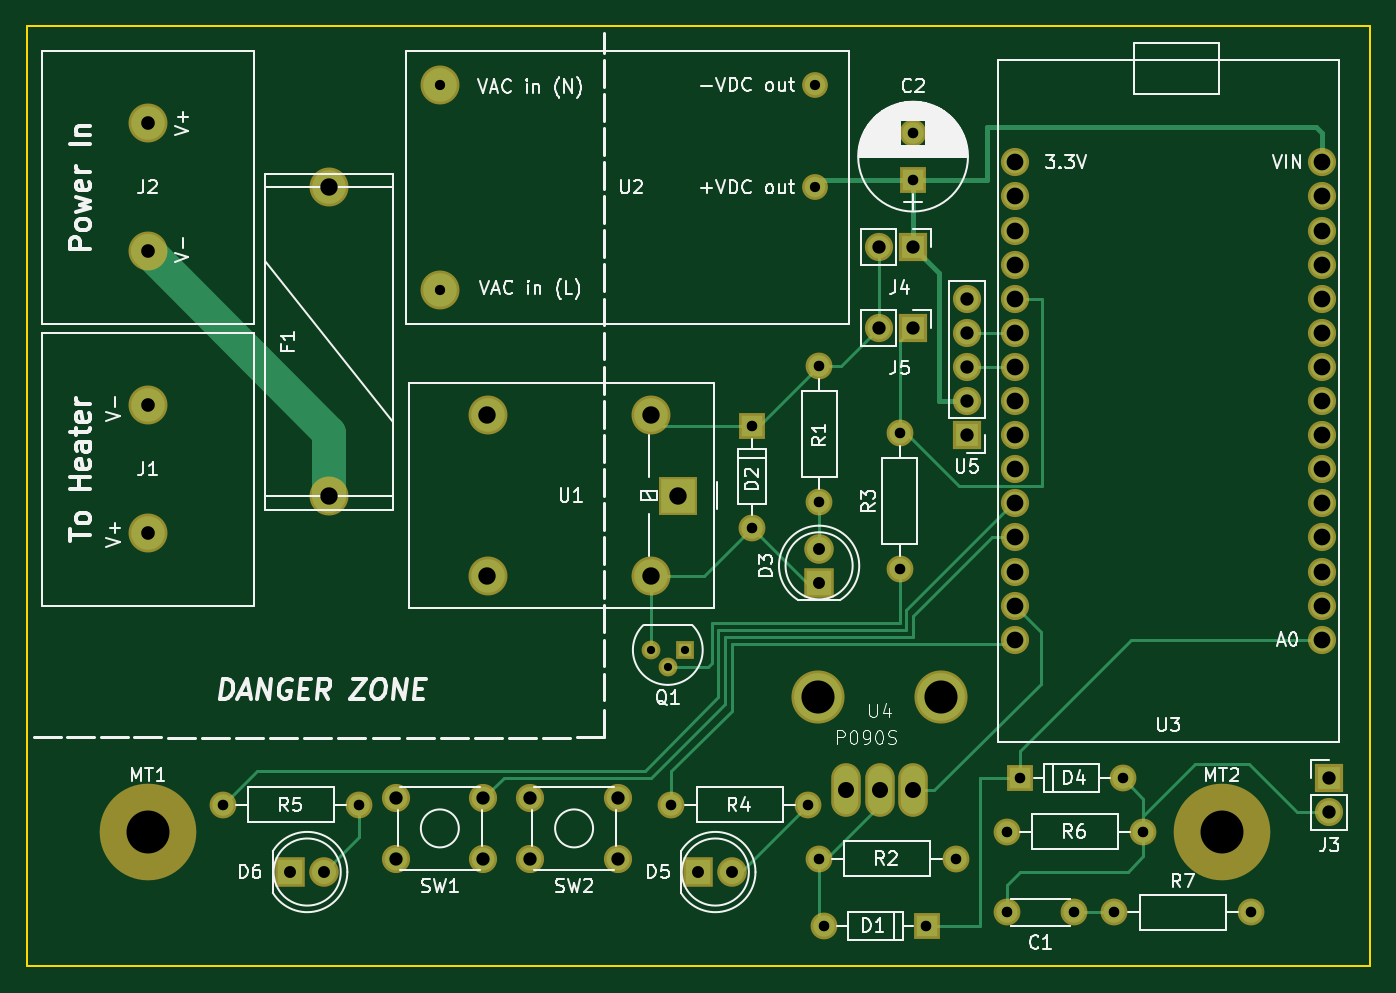
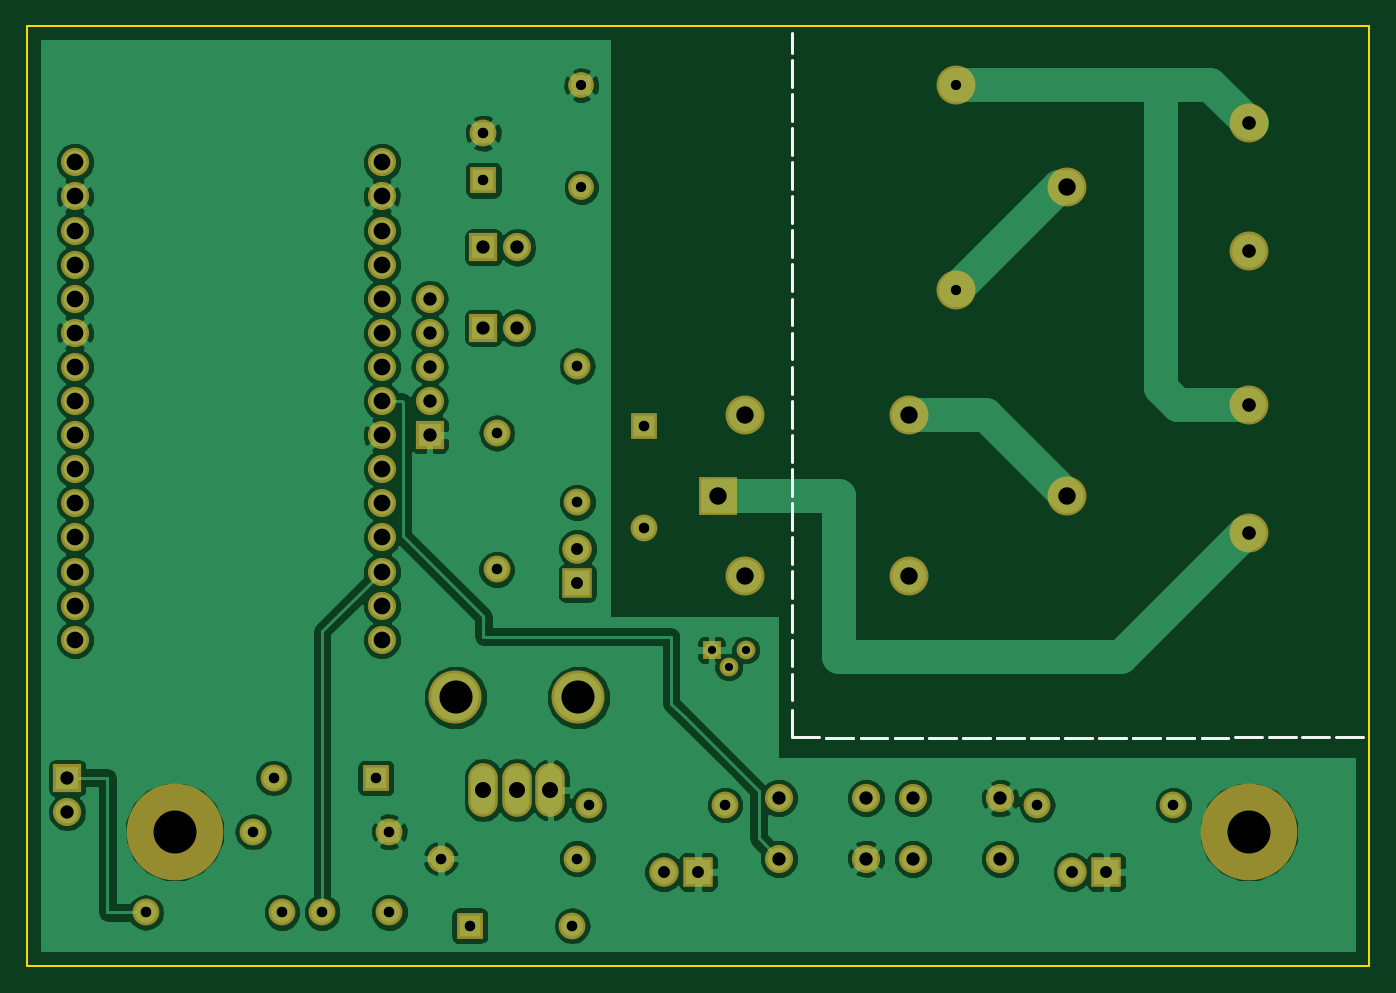
Circuit board: 8 layer files. Board 100.0 x 70.0 mm.
- bottom_copper: sous-vide-B.Cu.gbl (95268 bytes)
- bottom_mask: sous-vide-B.Mask.gbs (3546 bytes)
- bottom_silk: sous-vide-B.SilkS.gbo (2821 bytes)
- outline: sous-vide-Edge.Cuts.gm1 (525 bytes)
- top_copper: sous-vide-F.Cu.gtl (8819 bytes)
- top_mask: sous-vide-F.Mask.gts (3546 bytes)
- top_silk: sous-vide-F.SilkS.gto (54194 bytes)
- drill: sous-vide.drl (1819 bytes)

=== bottom_copper: sous-vide-B.Cu.gbl (95268 bytes, source omitted) ===
=== bottom_mask: sous-vide-B.Mask.gbs ===
G04 #@! TF.FileFunction,Soldermask,Bot*
%FSLAX46Y46*%
G04 Gerber Fmt 4.6, Leading zero omitted, Abs format (unit mm)*
G04 Created by KiCad (PCBNEW 4.0.7-e2-6376~58~ubuntu16.04.1) date Mon Jan  1 22:00:45 2018*
%MOMM*%
%LPD*%
G01*
G04 APERTURE LIST*
%ADD10C,0.100000*%
%ADD11C,2.900000*%
%ADD12C,1.924000*%
%ADD13R,2.000000X2.000000*%
%ADD14O,2.000000X2.000000*%
%ADD15C,1.400000*%
%ADD16R,1.400000X1.400000*%
%ADD17R,2.200000X2.200000*%
%ADD18C,2.200000*%
%ADD19C,2.100000*%
%ADD20R,2.100000X2.100000*%
%ADD21O,2.100000X2.100000*%
%ADD22R,2.900000X2.900000*%
%ADD23O,2.900000X2.900000*%
%ADD24C,2.000000*%
%ADD25O,2.200000X4.000000*%
%ADD26C,3.956000*%
%ADD27C,7.200000*%
G04 APERTURE END LIST*
D10*
D11*
X128500000Y-47000000D03*
X128500000Y-70000000D03*
X136760000Y-39380000D03*
X136760000Y-54620000D03*
D12*
X164700000Y-39380000D03*
X164700000Y-47000000D03*
D13*
X160000000Y-64750000D03*
D14*
X160000000Y-72370000D03*
D15*
X153730000Y-82730000D03*
X152460000Y-81460000D03*
D16*
X155000000Y-81460000D03*
D17*
X125600000Y-98000000D03*
D18*
X128140000Y-98000000D03*
D19*
X133500000Y-92500000D03*
X140000000Y-92500000D03*
X133500000Y-97000000D03*
X140000000Y-97000000D03*
X143500000Y-92500000D03*
X150000000Y-92500000D03*
X143500000Y-97000000D03*
X150000000Y-97000000D03*
D20*
X203000000Y-91000000D03*
D21*
X203000000Y-93540000D03*
D22*
X154500000Y-69960000D03*
D23*
X152500000Y-63960000D03*
X140300000Y-63960000D03*
X140300000Y-75960000D03*
X152500000Y-75960000D03*
D19*
X202430000Y-80700000D03*
X202430000Y-78160000D03*
X202430000Y-75620000D03*
X202430000Y-73080000D03*
X202430000Y-70540000D03*
X202430000Y-68000000D03*
X202430000Y-65460000D03*
X202430000Y-62920000D03*
X202430000Y-60380000D03*
X202430000Y-57840000D03*
X202430000Y-55300000D03*
X202430000Y-52760000D03*
X202430000Y-50220000D03*
X202430000Y-47680000D03*
X202430000Y-45140000D03*
X179570000Y-80700000D03*
X179570000Y-78160000D03*
X179570000Y-75620000D03*
X179570000Y-73080000D03*
X179570000Y-70540000D03*
X179570000Y-68000000D03*
X179570000Y-65460000D03*
X179570000Y-62920000D03*
X179570000Y-60380000D03*
X179570000Y-57840000D03*
X179570000Y-55300000D03*
X179570000Y-52760000D03*
X179570000Y-50220000D03*
X179570000Y-47680000D03*
X179570000Y-45140000D03*
D13*
X173000000Y-102000000D03*
D14*
X165380000Y-102000000D03*
D13*
X180000000Y-91000000D03*
D14*
X187620000Y-91000000D03*
D17*
X156000000Y-98000000D03*
D18*
X158540000Y-98000000D03*
D17*
X165000000Y-76460000D03*
D18*
X165000000Y-73920000D03*
D20*
X176000000Y-65460000D03*
D21*
X176000000Y-62920000D03*
X176000000Y-60380000D03*
X176000000Y-57840000D03*
X176000000Y-55300000D03*
D24*
X179000000Y-95000000D03*
D14*
X189160000Y-95000000D03*
D24*
X165000000Y-70460000D03*
D14*
X165000000Y-60300000D03*
D24*
X165000000Y-97000000D03*
D14*
X175160000Y-97000000D03*
D24*
X154000000Y-93000000D03*
D14*
X164160000Y-93000000D03*
D24*
X120600000Y-93000000D03*
D14*
X130760000Y-93000000D03*
D25*
X167000000Y-91900000D03*
X172000000Y-91900000D03*
X169500000Y-91900000D03*
D26*
X174072000Y-84984000D03*
X164928000Y-84984000D03*
D24*
X184000000Y-101000000D03*
X179000000Y-101000000D03*
X187000000Y-101000000D03*
D14*
X197160000Y-101000000D03*
D27*
X115000000Y-95000000D03*
X195000000Y-95000000D03*
D20*
X172000000Y-51460000D03*
D21*
X169460000Y-51460000D03*
D20*
X172000000Y-57460000D03*
D21*
X169460000Y-57460000D03*
D11*
X115000000Y-72762500D03*
X115000000Y-63237500D03*
X115000000Y-42237500D03*
X115000000Y-51762500D03*
D13*
X172000000Y-46460000D03*
D24*
X172000000Y-42960000D03*
X171000000Y-75460000D03*
D14*
X171000000Y-65300000D03*
M02*

=== bottom_silk: sous-vide-B.SilkS.gbo ===
G04 #@! TF.FileFunction,Legend,Bot*
%FSLAX46Y46*%
G04 Gerber Fmt 4.6, Leading zero omitted, Abs format (unit mm)*
G04 Created by KiCad (PCBNEW 4.0.7-e2-6376~58~ubuntu16.04.1) date Mon Jan  1 22:00:45 2018*
%MOMM*%
%LPD*%
G01*
G04 APERTURE LIST*
%ADD10C,0.100000*%
%ADD11C,0.200000*%
G04 APERTURE END LIST*
D10*
D11*
X149000000Y-37000000D02*
X149000000Y-35500000D01*
X108500000Y-87960000D02*
X106500000Y-87960000D01*
X111000000Y-87960000D02*
X109000000Y-87960000D01*
X113500000Y-87960000D02*
X111500000Y-87960000D01*
X116000000Y-87960000D02*
X114000000Y-87960000D01*
X149000000Y-87960000D02*
X147000000Y-87960000D01*
X149000000Y-85960000D02*
X149000000Y-87960000D01*
X149000000Y-42580000D02*
X149000000Y-44580000D01*
X149000000Y-40040000D02*
X149000000Y-42040000D01*
X149000000Y-37500000D02*
X149000000Y-39500000D01*
X116500000Y-88000000D02*
X118500000Y-88000000D01*
X119040000Y-88000000D02*
X121040000Y-88000000D01*
X121580000Y-88000000D02*
X123580000Y-88000000D01*
X124120000Y-88000000D02*
X126120000Y-88000000D01*
X126660000Y-88000000D02*
X128660000Y-88000000D01*
X129200000Y-88000000D02*
X131200000Y-88000000D01*
X131740000Y-88000000D02*
X133740000Y-88000000D01*
X134280000Y-88000000D02*
X136280000Y-88000000D01*
X136820000Y-88000000D02*
X138820000Y-88000000D01*
X139360000Y-88000000D02*
X141360000Y-88000000D01*
X141900000Y-88000000D02*
X143900000Y-88000000D01*
X144440000Y-88000000D02*
X146440000Y-88000000D01*
X144440000Y-88000000D02*
X146440000Y-88000000D01*
X141900000Y-88000000D02*
X143900000Y-88000000D01*
X139360000Y-88000000D02*
X141360000Y-88000000D01*
X136820000Y-88000000D02*
X138820000Y-88000000D01*
X134280000Y-88000000D02*
X136280000Y-88000000D01*
X131740000Y-88000000D02*
X133740000Y-88000000D01*
X129200000Y-88000000D02*
X131200000Y-88000000D01*
X126660000Y-88000000D02*
X128660000Y-88000000D01*
X124120000Y-88000000D02*
X126120000Y-88000000D01*
X121580000Y-88000000D02*
X123580000Y-88000000D01*
X119040000Y-88000000D02*
X121040000Y-88000000D01*
X116500000Y-88000000D02*
X118500000Y-88000000D01*
X149000000Y-83220000D02*
X149000000Y-85220000D01*
X149000000Y-80680000D02*
X149000000Y-82680000D01*
X149000000Y-78140000D02*
X149000000Y-80140000D01*
X149000000Y-75600000D02*
X149000000Y-77600000D01*
X149000000Y-73060000D02*
X149000000Y-75060000D01*
X149000000Y-70520000D02*
X149000000Y-72520000D01*
X149000000Y-67980000D02*
X149000000Y-69980000D01*
X149000000Y-65440000D02*
X149000000Y-67440000D01*
X149000000Y-62900000D02*
X149000000Y-64900000D01*
X149000000Y-60360000D02*
X149000000Y-62360000D01*
X149000000Y-57820000D02*
X149000000Y-59820000D01*
X149000000Y-55280000D02*
X149000000Y-57280000D01*
X149000000Y-52740000D02*
X149000000Y-54740000D01*
X149000000Y-50200000D02*
X149000000Y-52200000D01*
X149000000Y-47660000D02*
X149000000Y-49660000D01*
X149000000Y-45120000D02*
X149000000Y-47120000D01*
M02*

=== outline: sous-vide-Edge.Cuts.gm1 ===
G04 #@! TF.FileFunction,Profile,NP*
%FSLAX46Y46*%
G04 Gerber Fmt 4.6, Leading zero omitted, Abs format (unit mm)*
G04 Created by KiCad (PCBNEW 4.0.7-e2-6376~58~ubuntu16.04.1) date Mon Jan  1 22:00:45 2018*
%MOMM*%
%LPD*%
G01*
G04 APERTURE LIST*
%ADD10C,0.100000*%
%ADD11C,0.150000*%
G04 APERTURE END LIST*
D10*
D11*
X206000000Y-35000000D02*
X106000000Y-35000000D01*
X206000000Y-105000000D02*
X206000000Y-35000000D01*
X106000000Y-105000000D02*
X206000000Y-105000000D01*
X106000000Y-35000000D02*
X106000000Y-105000000D01*
M02*

=== top_copper: sous-vide-F.Cu.gtl (8819 bytes, source omitted) ===
=== top_mask: sous-vide-F.Mask.gts ===
G04 #@! TF.FileFunction,Soldermask,Top*
%FSLAX46Y46*%
G04 Gerber Fmt 4.6, Leading zero omitted, Abs format (unit mm)*
G04 Created by KiCad (PCBNEW 4.0.7-e2-6376~58~ubuntu16.04.1) date Mon Jan  1 22:00:45 2018*
%MOMM*%
%LPD*%
G01*
G04 APERTURE LIST*
%ADD10C,0.100000*%
%ADD11C,2.900000*%
%ADD12C,1.924000*%
%ADD13R,2.000000X2.000000*%
%ADD14O,2.000000X2.000000*%
%ADD15C,1.400000*%
%ADD16R,1.400000X1.400000*%
%ADD17R,2.200000X2.200000*%
%ADD18C,2.200000*%
%ADD19C,2.100000*%
%ADD20R,2.100000X2.100000*%
%ADD21O,2.100000X2.100000*%
%ADD22R,2.900000X2.900000*%
%ADD23O,2.900000X2.900000*%
%ADD24C,2.000000*%
%ADD25O,2.200000X4.000000*%
%ADD26C,3.956000*%
%ADD27C,7.200000*%
G04 APERTURE END LIST*
D10*
D11*
X128500000Y-47000000D03*
X128500000Y-70000000D03*
X136760000Y-39380000D03*
X136760000Y-54620000D03*
D12*
X164700000Y-39380000D03*
X164700000Y-47000000D03*
D13*
X160000000Y-64750000D03*
D14*
X160000000Y-72370000D03*
D15*
X153730000Y-82730000D03*
X152460000Y-81460000D03*
D16*
X155000000Y-81460000D03*
D17*
X125600000Y-98000000D03*
D18*
X128140000Y-98000000D03*
D19*
X133500000Y-92500000D03*
X140000000Y-92500000D03*
X133500000Y-97000000D03*
X140000000Y-97000000D03*
X143500000Y-92500000D03*
X150000000Y-92500000D03*
X143500000Y-97000000D03*
X150000000Y-97000000D03*
D20*
X203000000Y-91000000D03*
D21*
X203000000Y-93540000D03*
D22*
X154500000Y-69960000D03*
D23*
X152500000Y-63960000D03*
X140300000Y-63960000D03*
X140300000Y-75960000D03*
X152500000Y-75960000D03*
D19*
X202430000Y-80700000D03*
X202430000Y-78160000D03*
X202430000Y-75620000D03*
X202430000Y-73080000D03*
X202430000Y-70540000D03*
X202430000Y-68000000D03*
X202430000Y-65460000D03*
X202430000Y-62920000D03*
X202430000Y-60380000D03*
X202430000Y-57840000D03*
X202430000Y-55300000D03*
X202430000Y-52760000D03*
X202430000Y-50220000D03*
X202430000Y-47680000D03*
X202430000Y-45140000D03*
X179570000Y-80700000D03*
X179570000Y-78160000D03*
X179570000Y-75620000D03*
X179570000Y-73080000D03*
X179570000Y-70540000D03*
X179570000Y-68000000D03*
X179570000Y-65460000D03*
X179570000Y-62920000D03*
X179570000Y-60380000D03*
X179570000Y-57840000D03*
X179570000Y-55300000D03*
X179570000Y-52760000D03*
X179570000Y-50220000D03*
X179570000Y-47680000D03*
X179570000Y-45140000D03*
D13*
X173000000Y-102000000D03*
D14*
X165380000Y-102000000D03*
D13*
X180000000Y-91000000D03*
D14*
X187620000Y-91000000D03*
D17*
X156000000Y-98000000D03*
D18*
X158540000Y-98000000D03*
D17*
X165000000Y-76460000D03*
D18*
X165000000Y-73920000D03*
D20*
X176000000Y-65460000D03*
D21*
X176000000Y-62920000D03*
X176000000Y-60380000D03*
X176000000Y-57840000D03*
X176000000Y-55300000D03*
D24*
X179000000Y-95000000D03*
D14*
X189160000Y-95000000D03*
D24*
X165000000Y-70460000D03*
D14*
X165000000Y-60300000D03*
D24*
X165000000Y-97000000D03*
D14*
X175160000Y-97000000D03*
D24*
X154000000Y-93000000D03*
D14*
X164160000Y-93000000D03*
D24*
X120600000Y-93000000D03*
D14*
X130760000Y-93000000D03*
D25*
X167000000Y-91900000D03*
X172000000Y-91900000D03*
X169500000Y-91900000D03*
D26*
X174072000Y-84984000D03*
X164928000Y-84984000D03*
D24*
X184000000Y-101000000D03*
X179000000Y-101000000D03*
X187000000Y-101000000D03*
D14*
X197160000Y-101000000D03*
D27*
X115000000Y-95000000D03*
X195000000Y-95000000D03*
D20*
X172000000Y-51460000D03*
D21*
X169460000Y-51460000D03*
D20*
X172000000Y-57460000D03*
D21*
X169460000Y-57460000D03*
D11*
X115000000Y-72762500D03*
X115000000Y-63237500D03*
X115000000Y-42237500D03*
X115000000Y-51762500D03*
D13*
X172000000Y-46460000D03*
D24*
X172000000Y-42960000D03*
X171000000Y-75460000D03*
D14*
X171000000Y-65300000D03*
M02*

=== top_silk: sous-vide-F.SilkS.gto (54194 bytes, source omitted) ===
=== drill: sous-vide.drl ===
M48
INCH,TZ
T1C0.024
T2C0.030
T3C0.031
T4C0.035
T5C0.039
T6C0.040
T7C0.047
T8C0.049
T9C0.051
T10C0.097
T11C0.126
%
G90
G05
T1
X6.0024Y-3.2071
X6.0524Y-3.2571
X6.1024Y-3.2071
T2
X5.3843Y-1.5504
X5.3843Y-2.1504
X6.4843Y-1.5504
X6.4843Y-1.8504
T3
X4.748Y-3.6614
X5.148Y-3.6614
X6.063Y-3.6614
X6.2992Y-2.5492
X6.2992Y-2.8492
X6.463Y-3.6614
X6.4961Y-2.374
X6.4961Y-2.774
X6.4961Y-3.8189
X6.511Y-4.0157
X6.7323Y-2.5709
X6.7323Y-2.9709
X6.7717Y-1.6913
X6.7717Y-1.8291
X6.811Y-4.0157
X6.8961Y-3.8189
X7.0472Y-3.7402
X7.0472Y-3.9764
X7.0866Y-3.5827
X7.2441Y-3.9764
X7.3622Y-3.9764
X7.3866Y-3.5827
X7.4472Y-3.7402
X7.7622Y-3.9764
T4
X4.9449Y-3.8583
X5.0449Y-3.8583
X6.1417Y-3.8583
X6.2417Y-3.8583
X6.4961Y-2.9102
X6.4961Y-3.0102
T5
X5.2559Y-3.6417
X5.2559Y-3.8189
X5.5118Y-3.6417
X5.5118Y-3.8189
X5.6496Y-3.6417
X5.6496Y-3.8189
X5.9055Y-3.6417
X5.9055Y-3.8189
X6.6717Y-2.026
X6.6717Y-2.2622
X6.7717Y-2.026
X6.7717Y-2.2622
X6.9291Y-2.1772
X6.9291Y-2.2772
X6.9291Y-2.3772
X6.9291Y-2.4772
X6.9291Y-2.5772
X7.9921Y-3.5827
X7.9921Y-3.6827
T6
X4.5276Y-1.6629
X4.5276Y-2.0379
X4.5276Y-2.4897
X4.5276Y-2.8647
T7
X6.5748Y-3.6181
X6.6732Y-3.6181
X6.7717Y-3.6181
T8
X7.0697Y-1.7772
X7.0697Y-1.8772
X7.0697Y-1.9772
X7.0697Y-2.0772
X7.0697Y-2.1772
X7.0697Y-2.2772
X7.0697Y-2.3772
X7.0697Y-2.4772
X7.0697Y-2.5772
X7.0697Y-2.6772
X7.0697Y-2.7772
X7.0697Y-2.8772
X7.0697Y-2.9772
X7.0697Y-3.0772
X7.0697Y-3.1772
X7.9697Y-1.7772
X7.9697Y-1.8772
X7.9697Y-1.9772
X7.9697Y-2.0772
X7.9697Y-2.1772
X7.9697Y-2.2772
X7.9697Y-2.3772
X7.9697Y-2.4772
X7.9697Y-2.5772
X7.9697Y-2.6772
X7.9697Y-2.7772
X7.9697Y-2.8772
X7.9697Y-2.9772
X7.9697Y-3.0772
X7.9697Y-3.1772
T9
X5.0591Y-1.8504
X5.0591Y-2.7559
X5.5236Y-2.5181
X5.5236Y-2.9906
X6.0039Y-2.5181
X6.0039Y-2.9906
X6.0827Y-2.7543
T10
X6.4932Y-3.3458
X6.8532Y-3.3458
T11
X4.5276Y-3.7402
X7.6772Y-3.7402
T0
M30
